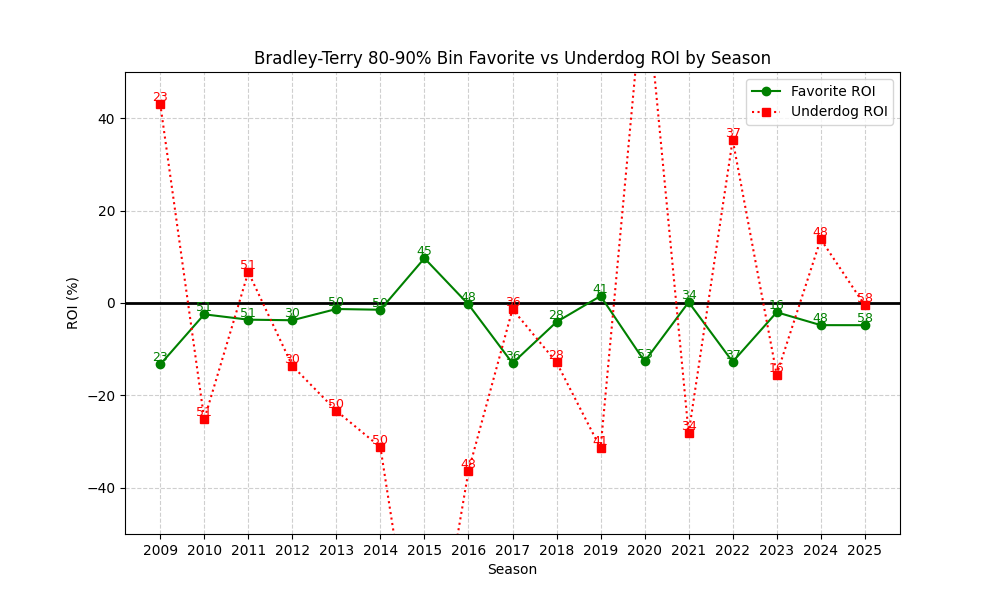

Source data for this figure (header and first rows):
season, n, favorite_roi, underdog_roi
2009, 23, -13.3, 43.13
2010, 51, -2.45, -25.21
2011, 51, -3.608, 6.686
2012, 30, -3.734, -13.6
2013, 50, -1.299, -23.34
2014, 50, -1.459, -31.22
2015, 45, 9.69, -92.56
2016, 48, -0.3122, -36.38
2017, 36, -13.03, -1.341
2018, 28, -4.106, -12.86
2019, 41, 1.51, -31.44
2020, 53, -12.64, 71.74
2021, 34, 0.1795, -28.21
2022, 37, -12.73, 35.35
2023, 16, -2.001, -15.5
2024, 48, -4.791, 13.81
2025, 58, -4.803, -0.5
